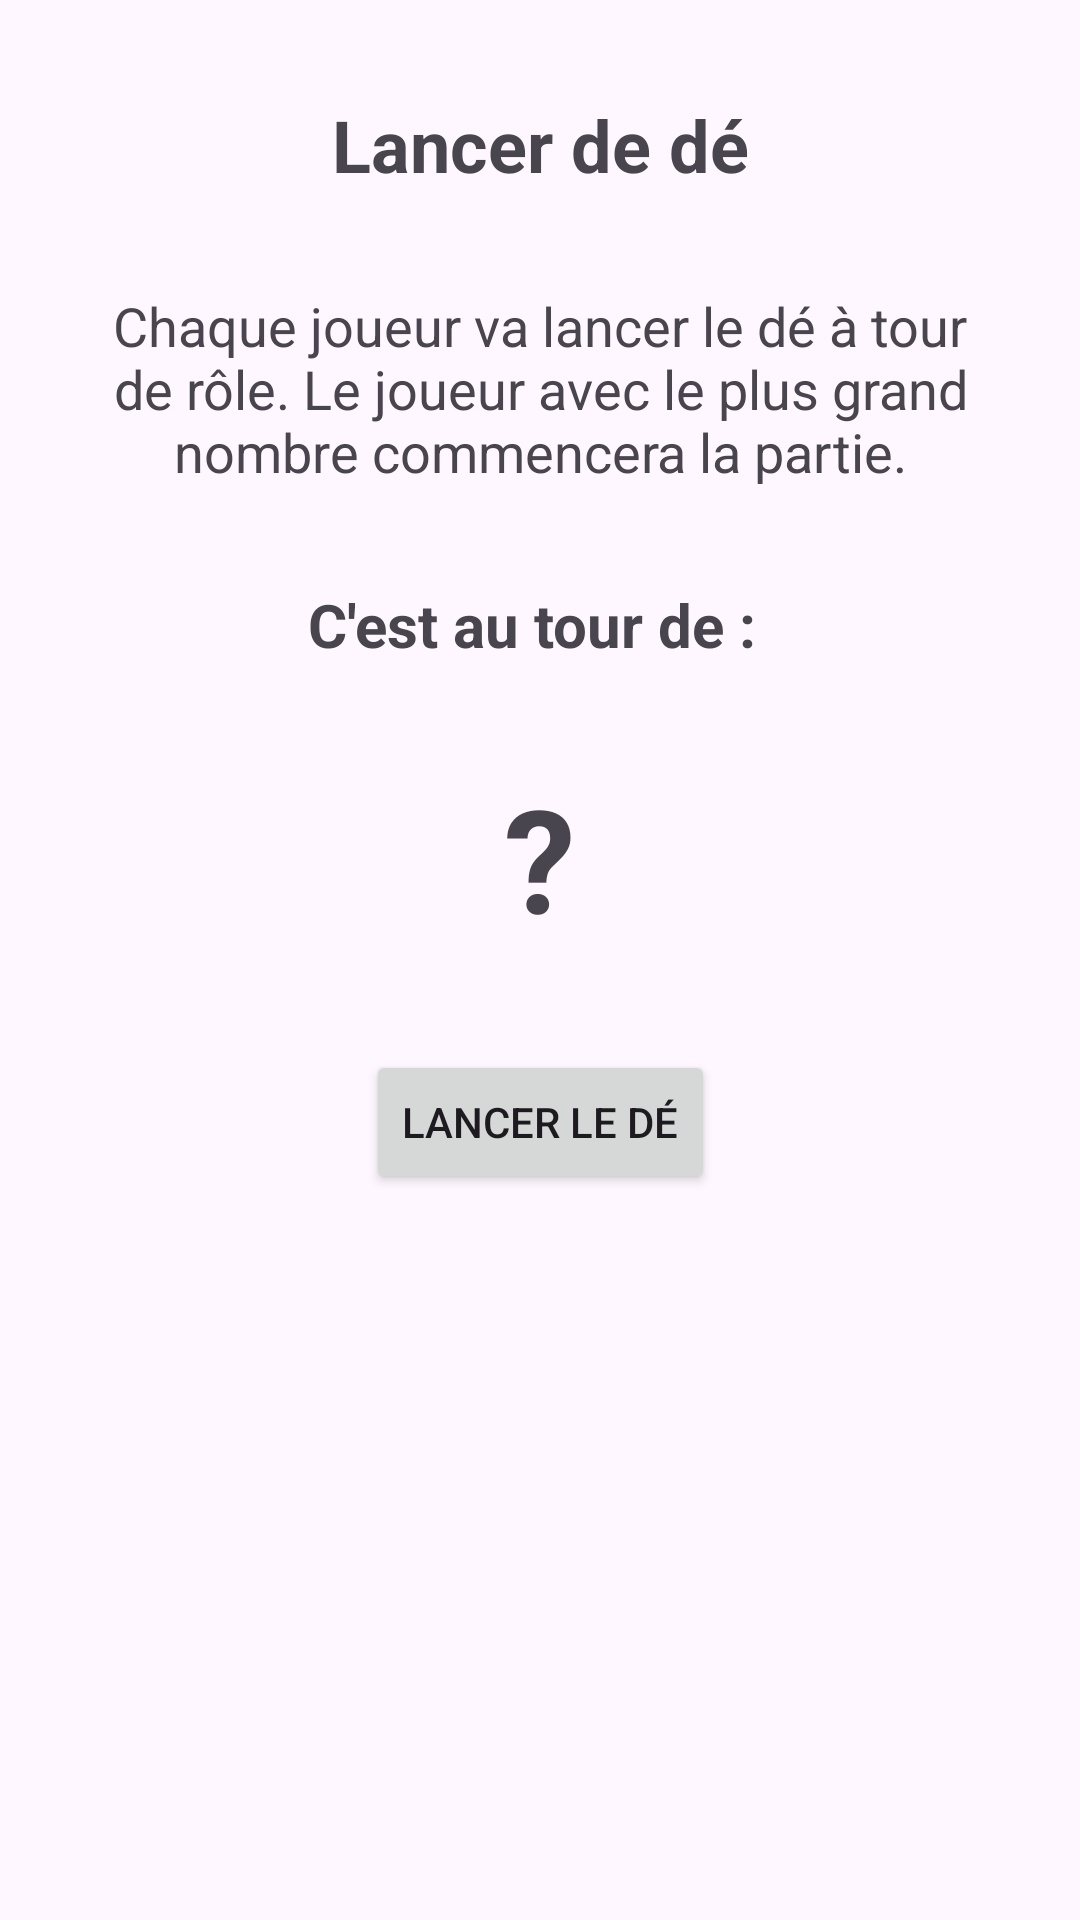

Reconstruct the res/layout file that produces this screen, plus the resources it refers to.
<!-- AndroidManifest.xml: application theme Theme.TrivialPursuit -->
<!-- res/layout/activity_dice_roll.xml -->
<?xml version="1.0" encoding="utf-8"?>
<androidx.constraintlayout.widget.ConstraintLayout xmlns:android="http://schemas.android.com/apk/res/android"
    xmlns:app="http://schemas.android.com/apk/res-auto"
    xmlns:tools="http://schemas.android.com/tools"
    android:layout_width="match_parent"
    android:layout_height="match_parent"
    tools:context=".DiceRollActivity">

    <TextView
        android:id="@+id/tvTitre"
        android:layout_width="wrap_content"
        android:layout_height="wrap_content"
        android:text="Lancer de dé"
        android:textSize="24sp"
        android:textStyle="bold"
        android:layout_marginTop="32dp"
        app:layout_constraintTop_toTopOf="parent"
        app:layout_constraintStart_toStartOf="parent"
        app:layout_constraintEnd_toEndOf="parent" />

    <TextView
        android:id="@+id/tvExplication"
        android:layout_width="0dp"
        android:layout_height="wrap_content"
        android:text="Chaque joueur va lancer le dé à tour de rôle. Le joueur avec le plus grand nombre commencera la partie."
        android:textSize="18sp"
        android:gravity="center"
        android:layout_marginStart="32dp"
        android:layout_marginEnd="32dp"
        android:layout_marginTop="32dp"
        app:layout_constraintTop_toBottomOf="@id/tvTitre"
        app:layout_constraintStart_toStartOf="parent"
        app:layout_constraintEnd_toEndOf="parent" />

    <TextView
        android:id="@+id/tvJoueurActuel"
        android:layout_width="wrap_content"
        android:layout_height="wrap_content"
        android:text="C'est au tour de : "
        android:textSize="20sp"
        android:textStyle="bold"
        android:layout_marginTop="32dp"
        app:layout_constraintTop_toBottomOf="@id/tvExplication"
        app:layout_constraintStart_toStartOf="parent"
        app:layout_constraintEnd_toEndOf="parent" />

    <TextView
        android:id="@+id/tvResultatDe"
        android:layout_width="wrap_content"
        android:layout_height="wrap_content"
        android:text="?"
        android:textSize="48sp"
        android:textStyle="bold"
        android:layout_marginTop="32dp"
        app:layout_constraintTop_toBottomOf="@id/tvJoueurActuel"
        app:layout_constraintStart_toStartOf="parent"
        app:layout_constraintEnd_toEndOf="parent" />

    <Button
        android:id="@+id/btnLancerDe"
        android:layout_width="wrap_content"
        android:layout_height="wrap_content"
        android:text="Lancer le dé"
        android:layout_marginTop="32dp"
        app:layout_constraintTop_toBottomOf="@id/tvResultatDe"
        app:layout_constraintStart_toStartOf="parent"
        app:layout_constraintEnd_toEndOf="parent" />

</androidx.constraintlayout.widget.ConstraintLayout>
<!-- resources referenced by this layout -->
<resources>
  <style name="Theme.TrivialPursuit" parent="Base.Theme.TrivialPursuit" />
  <style name="Base.Theme.TrivialPursuit" parent="Theme.Material3.DayNight.NoActionBar">
          
          
      </style>
</resources>
